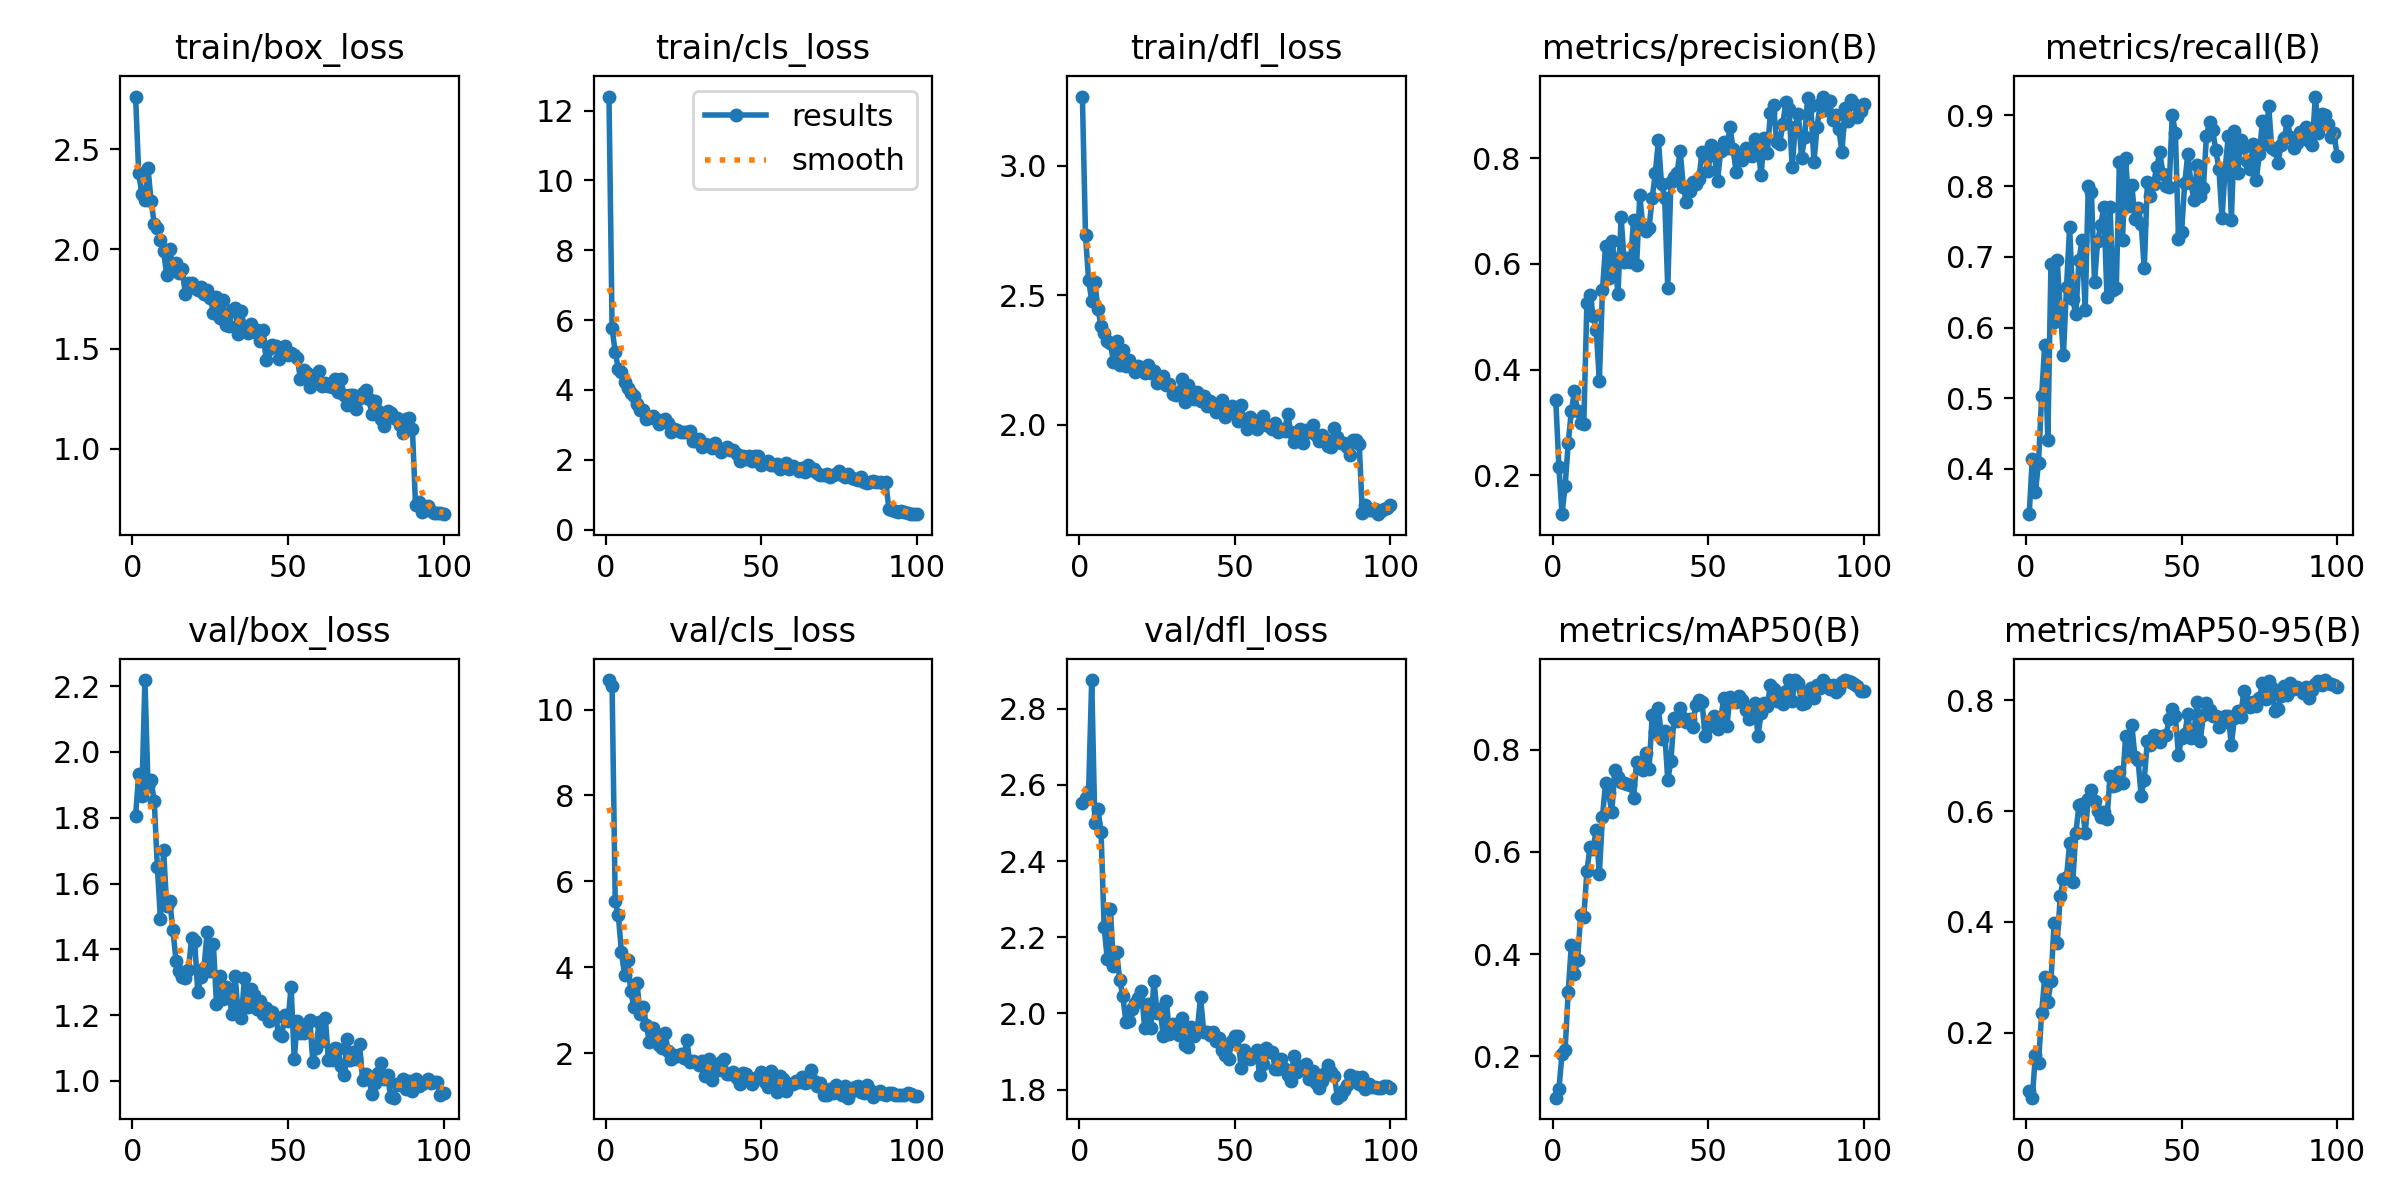

Data behind this chart, as committed beside it:
epoch, time, train/box_loss, train/cls_loss, train/dfl_loss, metrics/precision(B), metrics/recall(B), metrics/mAP50(B), metrics/mAP50-95(B), val/box_loss, val/cls_loss, val/dfl_loss, lr/pg0, lr/pg1, lr/pg2
1, 30.51, 2.763, 12.4, 3.266, 0.342, 0.3361, 0.1191, 0.09425, 1.806, 10.69, 2.551, 0.06772, 0.0003261, 0.0003261
2, 44, 2.379, 5.761, 2.731, 0.2163, 0.4141, 0.1356, 0.08272, 1.932, 10.54, 2.566, 0.03472, 0.0006593, 0.0006593
3, 56.25, 2.277, 5.082, 2.557, 0.1267, 0.3671, 0.2042, 0.1596, 1.865, 5.545, 2.584, 0.001717, 0.000992, 0.000992
4, 69.6, 2.243, 4.611, 2.479, 0.1802, 0.4085, 0.2134, 0.1453, 2.218, 5.213, 2.875, 0.0009982, 0.0009982, 0.0009982
5, 83.19, 2.403, 4.505, 2.55, 0.2614, 0.5028, 0.3264, 0.2356, 1.897, 4.364, 2.499, 0.0009968, 0.0009968, 0.0009968
6, 96.18, 2.238, 4.233, 2.446, 0.3215, 0.5759, 0.4182, 0.3006, 1.913, 3.815, 2.537, 0.0009951, 0.0009951, 0.0009951
7, 109.1, 2.127, 4.054, 2.383, 0.3589, 0.4415, 0.3612, 0.256, 1.851, 4.176, 2.475, 0.0009929, 0.0009929, 0.0009929
8, 122.3, 2.105, 3.907, 2.353, 0.321, 0.6903, 0.3885, 0.2926, 1.649, 3.443, 2.225, 0.0009904, 0.0009904, 0.0009904
9, 135.1, 2.045, 3.832, 2.325, 0.2994, 0.6081, 0.4774, 0.3975, 1.492, 3.073, 2.142, 0.0009874, 0.0009874, 0.0009874
10, 148.5, 1.989, 3.591, 2.315, 0.2975, 0.6951, 0.4718, 0.3627, 1.702, 3.633, 2.275, 0.0009841, 0.0009841, 0.0009841
11, 161.5, 1.87, 3.432, 2.243, 0.5267, 0.6241, 0.562, 0.4469, 1.531, 2.924, 2.124, 0.0009804, 0.0009804, 0.0009804
12, 174.6, 2.002, 3.425, 2.324, 0.5415, 0.5608, 0.6094, 0.4781, 1.546, 3.075, 2.162, 0.0009764, 0.0009764, 0.0009764
13, 186.5, 1.902, 3.168, 2.23, 0.5015, 0.6575, 0.6059, 0.4808, 1.459, 2.657, 2.087, 0.0009719, 0.0009719, 0.0009719
14, 198.8, 1.929, 3.206, 2.287, 0.4759, 0.7422, 0.6427, 0.5417, 1.366, 2.259, 2.045, 0.0009671, 0.0009671, 0.0009671
15, 211.6, 1.88, 3.245, 2.227, 0.3793, 0.6403, 0.5564, 0.4715, 1.335, 2.579, 1.977, 0.0009619, 0.0009619, 0.0009619
16, 224.5, 1.902, 3.18, 2.251, 0.5501, 0.6188, 0.6685, 0.5607, 1.316, 2.395, 1.979, 0.0009564, 0.0009564, 0.0009564
17, 237.3, 1.775, 3.033, 2.222, 0.635, 0.6952, 0.7352, 0.6106, 1.314, 2.19, 2.01, 0.0009505, 0.0009505, 0.0009505
18, 250.2, 1.831, 3.12, 2.203, 0.574, 0.7242, 0.7146, 0.6136, 1.338, 2.127, 2.027, 0.0009443, 0.0009443, 0.0009443
19, 263.3, 1.83, 3.182, 2.227, 0.6438, 0.6247, 0.6776, 0.5613, 1.434, 2.477, 2.039, 0.0009377, 0.0009377, 0.0009377
20, 276.1, 1.803, 3.058, 2.215, 0.6087, 0.8005, 0.7594, 0.6212, 1.425, 2.061, 2.059, 0.0009308, 0.0009308, 0.0009308
21, 289.7, 1.797, 2.805, 2.199, 0.5429, 0.7915, 0.7458, 0.6377, 1.27, 1.866, 1.963, 0.0009236, 0.0009236, 0.0009236
22, 303.7, 1.81, 2.888, 2.229, 0.6886, 0.6645, 0.7366, 0.6191, 1.317, 1.963, 2.026, 0.0009161, 0.0009161, 0.0009161
23, 316.4, 1.773, 2.86, 2.201, 0.6031, 0.7221, 0.7356, 0.6008, 1.343, 1.929, 1.962, 0.0009082, 0.0009082, 0.0009082
24, 328.6, 1.796, 2.797, 2.206, 0.6119, 0.7447, 0.7321, 0.5895, 1.453, 1.978, 2.086, 0.0009, 0.0009, 0.0009
25, 340.3, 1.757, 2.791, 2.163, 0.6038, 0.7705, 0.7308, 0.598, 1.335, 1.901, 2.002, 0.0008916, 0.0008916, 0.0008916
26, 353, 1.682, 2.791, 2.18, 0.6825, 0.6433, 0.7064, 0.5857, 1.417, 2.303, 2.012, 0.0008828, 0.0008828, 0.0008828
27, 366, 1.758, 2.827, 2.188, 0.5988, 0.77, 0.7754, 0.6627, 1.235, 1.799, 1.941, 0.0008738, 0.0008738, 0.0008738
28, 378.9, 1.654, 2.532, 2.154, 0.7308, 0.6538, 0.7648, 0.6449, 1.32, 1.823, 2.033, 0.0008645, 0.0008645, 0.0008645
29, 391.8, 1.744, 2.548, 2.158, 0.6701, 0.6562, 0.7609, 0.6471, 1.25, 1.79, 1.946, 0.000855, 0.000855, 0.000855
30, 404.6, 1.62, 2.583, 2.119, 0.6631, 0.8335, 0.7926, 0.6705, 1.286, 1.722, 1.972, 0.0008452, 0.0008452, 0.0008452
31, 417.4, 1.613, 2.377, 2.114, 0.6686, 0.7232, 0.7625, 0.65, 1.261, 1.816, 1.962, 0.0008351, 0.0008351, 0.0008351
32, 430.1, 1.695, 2.448, 2.126, 0.7251, 0.8395, 0.8674, 0.7349, 1.205, 1.484, 1.942, 0.0008248, 0.0008248, 0.0008248
33, 442.5, 1.703, 2.418, 2.179, 0.772, 0.7725, 0.834, 0.7046, 1.32, 1.858, 1.988, 0.0008143, 0.0008143, 0.0008143
34, 454.5, 1.574, 2.346, 2.087, 0.8338, 0.8012, 0.8822, 0.7556, 1.203, 1.369, 1.917, 0.0008036, 0.0008036, 0.0008036
35, 467.1, 1.691, 2.475, 2.154, 0.7507, 0.7539, 0.8214, 0.6978, 1.192, 1.621, 1.912, 0.0007927, 0.0007927, 0.0007927
36, 479.9, 1.603, 2.326, 2.13, 0.7255, 0.7696, 0.8368, 0.6925, 1.314, 1.616, 1.963, 0.0007816, 0.0007816, 0.0007816
37, 492.8, 1.582, 2.233, 2.1, 0.5549, 0.7464, 0.7402, 0.6279, 1.225, 1.791, 1.942, 0.0007703, 0.0007703, 0.0007703
38, 505.7, 1.627, 2.318, 2.128, 0.7555, 0.6836, 0.777, 0.6572, 1.28, 1.861, 1.962, 0.0007589, 0.0007589, 0.0007589
39, 518.5, 1.583, 2.358, 2.094, 0.7654, 0.8059, 0.8629, 0.7276, 1.261, 1.524, 2.042, 0.0007472, 0.0007472, 0.0007472
40, 532.9, 1.594, 2.279, 2.111, 0.7729, 0.7856, 0.857, 0.7202, 1.219, 1.518, 1.952, 0.0007355, 0.0007355, 0.0007355
41, 545.5, 1.542, 2.272, 2.073, 0.8144, 0.8032, 0.8824, 0.7376, 1.244, 1.566, 1.95, 0.0007236, 0.0007236, 0.0007236
42, 557.2, 1.593, 2.178, 2.091, 0.7449, 0.8272, 0.8629, 0.7366, 1.203, 1.416, 1.944, 0.0007116, 0.0007116, 0.0007116
43, 569.1, 1.443, 1.974, 2.067, 0.7163, 0.8476, 0.8534, 0.725, 1.221, 1.28, 1.95, 0.0006995, 0.0006995, 0.0006995
44, 582.1, 1.501, 2.114, 2.048, 0.7379, 0.8175, 0.8602, 0.7364, 1.183, 1.534, 1.928, 0.0006873, 0.0006873, 0.0006873
45, 594.9, 1.517, 2.031, 2.063, 0.7545, 0.8004, 0.8451, 0.7369, 1.209, 1.527, 1.935, 0.000675, 0.000675, 0.000675
46, 607.5, 1.515, 2.098, 2.094, 0.752, 0.7993, 0.8872, 0.7666, 1.195, 1.413, 1.904, 0.0006626, 0.0006626, 0.0006626
47, 620.3, 1.449, 1.975, 2.032, 0.76, 0.9009, 0.8969, 0.7852, 1.143, 1.276, 1.89, 0.0006501, 0.0006501, 0.0006501
48, 632.9, 1.495, 2.118, 2.059, 0.8117, 0.8758, 0.894, 0.7713, 1.137, 1.42, 1.88, 0.0006376, 0.0006376, 0.0006376
49, 645.6, 1.514, 2.111, 2.074, 0.8018, 0.7257, 0.8275, 0.701, 1.202, 1.428, 1.927, 0.0006251, 0.0006251, 0.0006251
50, 657.8, 1.47, 1.856, 2.041, 0.7755, 0.7357, 0.845, 0.7319, 1.182, 1.557, 1.94, 0.0006126, 0.0006126, 0.0006126
51, 669.9, 1.479, 1.9, 2.013, 0.826, 0.8041, 0.8558, 0.7386, 1.287, 1.332, 1.941, 0.0006, 0.0006, 0.0006
52, 681.9, 1.472, 1.954, 2.077, 0.8064, 0.8455, 0.8668, 0.7749, 1.067, 1.227, 1.857, 0.0005874, 0.0005874, 0.0005874
53, 694.5, 1.453, 1.855, 2.013, 0.7579, 0.8041, 0.8413, 0.7312, 1.183, 1.58, 1.904, 0.0005749, 0.0005749, 0.0005749
54, 707, 1.351, 1.842, 1.985, 0.8128, 0.7807, 0.8585, 0.7432, 1.147, 1.458, 1.89, 0.0005624, 0.0005624, 0.0005624
55, 719.7, 1.393, 1.865, 2.032, 0.8303, 0.83, 0.9012, 0.7975, 1.147, 1.109, 1.881, 0.0005499, 0.0005499, 0.0005499
56, 732.6, 1.379, 1.731, 2.02, 0.8186, 0.7863, 0.8459, 0.7272, 1.172, 1.476, 1.889, 0.0005374, 0.0005374, 0.0005374
57, 745.2, 1.308, 1.811, 1.984, 0.8594, 0.7979, 0.9025, 0.7744, 1.185, 1.409, 1.903, 0.000525, 0.000525, 0.000525
58, 758.2, 1.367, 1.897, 2.012, 0.8182, 0.8716, 0.8949, 0.7956, 1.058, 1.132, 1.837, 0.0005127, 0.0005127, 0.0005127
59, 772.3, 1.363, 1.745, 2.033, 0.7731, 0.89, 0.8936, 0.7826, 1.1, 1.281, 1.867, 0.0005005, 0.0005005, 0.0005005
60, 784.5, 1.388, 1.818, 2, 0.8014, 0.8792, 0.9045, 0.7721, 1.178, 1.291, 1.908, 0.0004884, 0.0004884, 0.0004884
... 40 more rows
